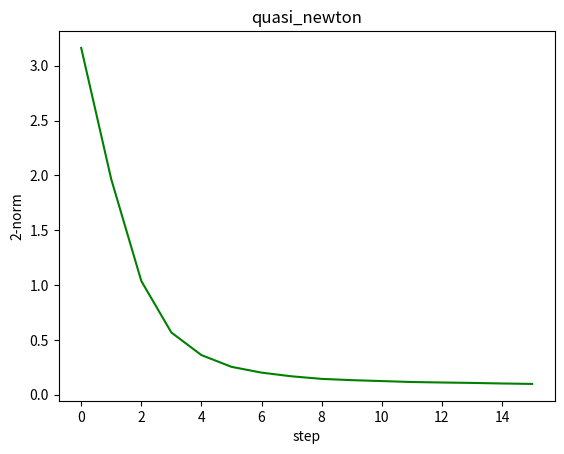

Source code (Python):
import numpy as np
import matplotlib.pyplot as plt

# init the matrix
A = np.zeros((10, 10))
b = np.ones((10, 1))
for i in range(10):
    for j in range(10):
        if i == j:
            A[i, j] = 2
        if abs(i - j) == 1:
            A[i, j] = A[j, i] = 1
x = np.zeros((10, 1))

# quasi_newton: DFP
B = np.identity(10)
d = A.dot(x) - b
d_2norm = np.dot(d.T, d).sum() ** 0.5
step = 0
norm_list = [d_2norm]
while d_2norm > 10 ** -1:
    x_next = x - 0.1* np.dot(np.linalg.inv(B), d)
    d = A.dot(x_next) - b
    d_2norm = np.dot(d.T, d).sum() ** 0.5
    y = (A.dot(x_next) - b) - (A.dot(x) - b)
    s = x_next - x
    B = B - (np.dot(B.dot(y), np.dot(y.T, B)) / np.dot(np.dot(y.T, B), y)) + (s.dot(s.T) / np.dot(y.T, s))
    x = x_next
    step += 1
    norm_list.append(d_2norm)

plt.plot([i for i in range(0, step + 1)], norm_list, "g-", label="quasi_newton")
plt.title("quasi_newton")
plt.xlabel("step")
plt.ylabel("2-norm")
plt.show()
